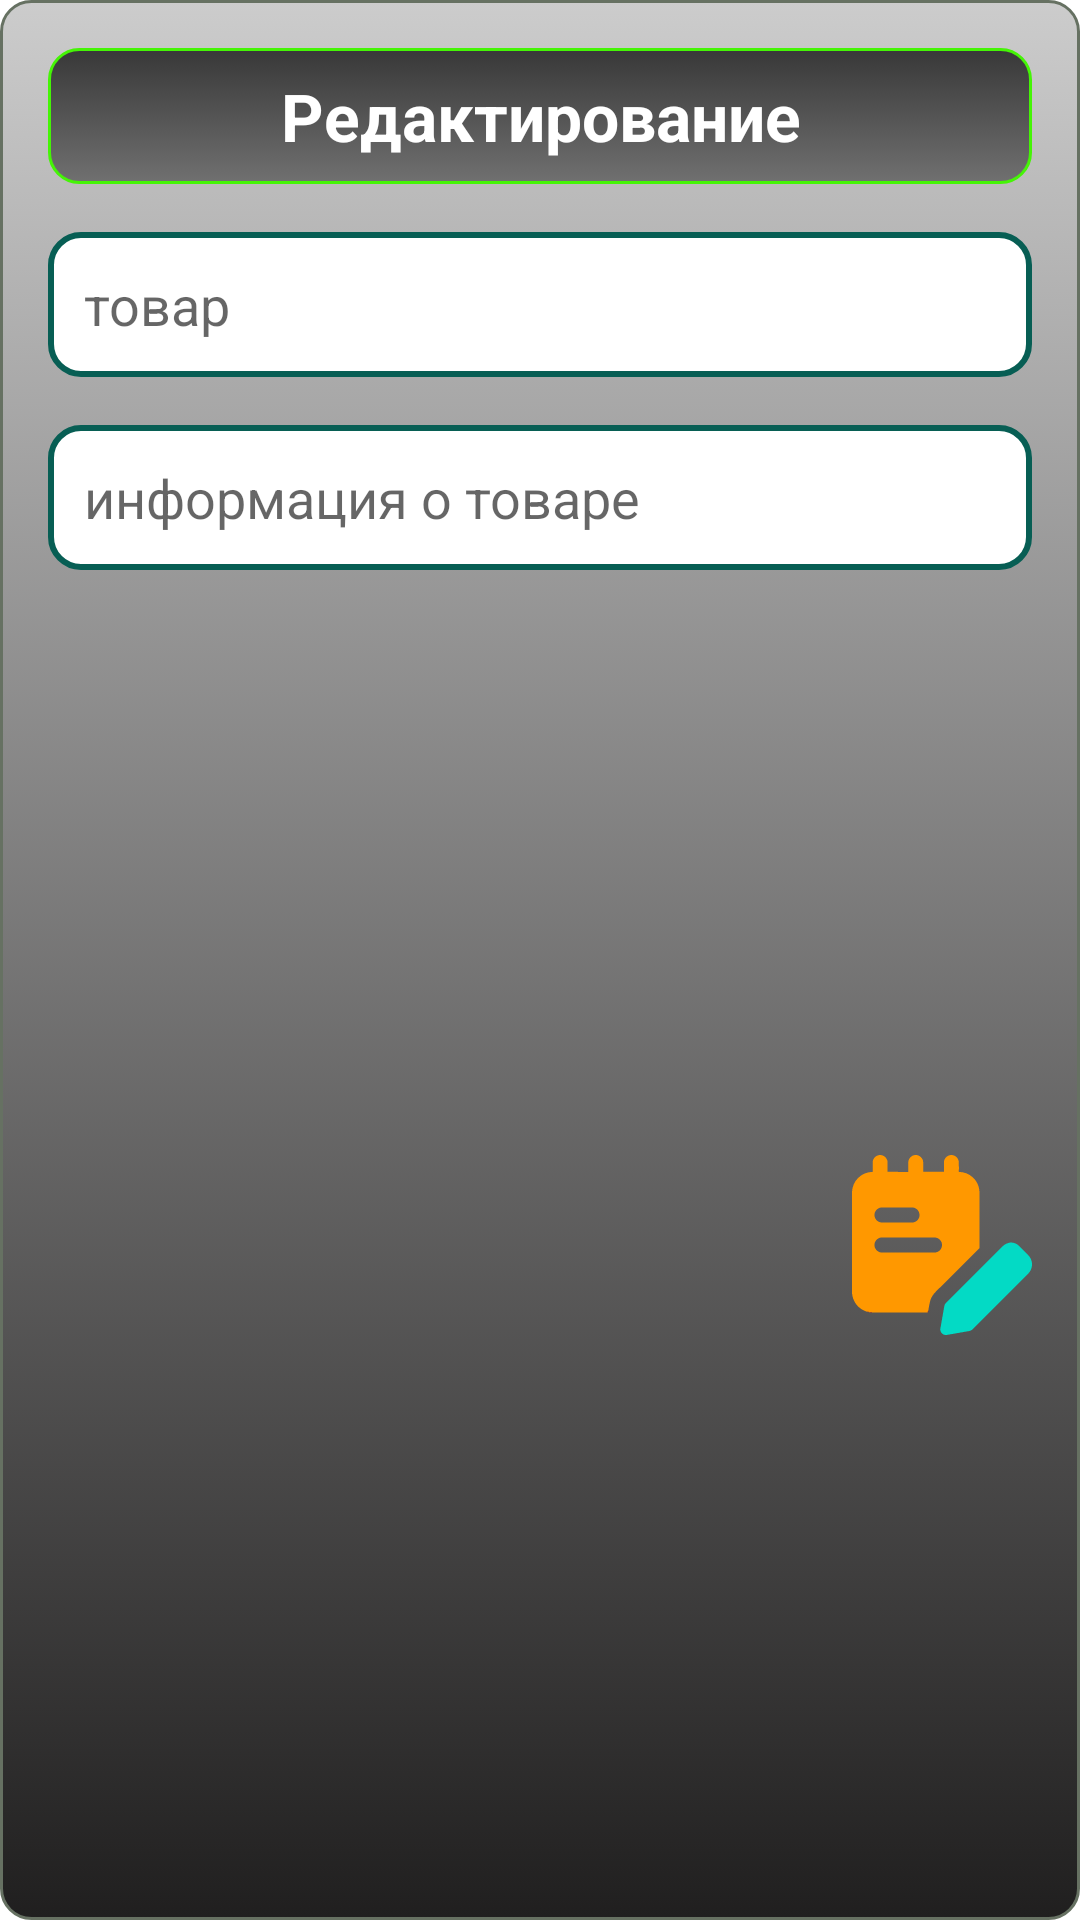

This screen was rendered from an Android layout file. Write that file and the resources it references.
<!-- AndroidManifest.xml: application theme MyThemeWhatsapp -->
<!-- res/layout/dialog_edit_item.xml -->
<?xml version="1.0" encoding="utf-8"?>
<androidx.constraintlayout.widget.ConstraintLayout xmlns:android="http://schemas.android.com/apk/res/android"
    xmlns:app="http://schemas.android.com/apk/res-auto"
    xmlns:tools="http://schemas.android.com/tools"
    android:layout_width="match_parent"
    android:layout_height="wrap_content"
    android:background="@drawable/background_item">

    <TextView
        android:id="@+id/tvEditItemTitle"
        android:layout_width="0dp"
        android:layout_height="wrap_content"
        android:layout_margin="16dp"
        android:background="@drawable/fon_title_dialog"
        android:gravity="center"
        android:padding="8dp"
        android:text="@string/titleEdit"
        android:textColor="@color/white"
        android:textSize="22sp"
        android:textStyle="bold"
        app:layout_constraintEnd_toEndOf="parent"
        app:layout_constraintStart_toStartOf="parent"
        app:layout_constraintTop_toTopOf="parent" />

    <EditText
        android:id="@+id/etEditNameItem"
        android:layout_width="0dp"
        android:layout_height="wrap_content"
        android:layout_margin="16dp"
        android:layout_marginTop="12dp"
        android:background="@drawable/fon_item_note"
        android:ems="10"
        android:hint="@string/itemName"
        android:inputType="text"
        android:padding="12dp"
        app:layout_constraintEnd_toEndOf="parent"
        app:layout_constraintStart_toStartOf="parent"
        app:layout_constraintTop_toBottomOf="@+id/tvEditItemTitle" />

    <EditText
        android:id="@+id/etEditInfoItem"
        android:layout_width="0dp"
        android:layout_height="wrap_content"
        android:layout_margin="16dp"
        android:background="@drawable/fon_item_note"
        android:ems="10"
        android:hint="@string/infoItem"
        android:inputType="text"
        android:padding="12dp"
        app:layout_constraintEnd_toEndOf="parent"
        app:layout_constraintStart_toStartOf="parent"
        app:layout_constraintTop_toBottomOf="@+id/etEditNameItem" />

    <ImageButton
        android:id="@+id/ibSaveEditItem"
        android:layout_width="wrap_content"
        android:layout_height="wrap_content"
        android:layout_marginTop="16dp"
        android:layout_marginEnd="16dp"
        android:layout_marginBottom="16dp"
        android:background="@color/caldroid_transparent"
        app:layout_constraintBottom_toBottomOf="parent"
        app:layout_constraintEnd_toEndOf="parent"
        app:layout_constraintTop_toBottomOf="@+id/etEditInfoItem"
        app:srcCompat="@drawable/edit_note" />

</androidx.constraintlayout.widget.ConstraintLayout>
<!-- resources referenced by this layout -->
<resources>
  <color name="caldroid_transparent">#00000000</color>
  <color name="white">#FFFFFFFF</color>
  <!-- drawable background_item (drawable) -->
  <?xml version="1.0" encoding="utf-8"?>
  <selector xmlns:android="http://schemas.android.com/apk/res/android">
      <item>
  
          <shape android:shape="rectangle"  >
              <corners android:radius="10dip" />
              <stroke android:width="1dip" android:color="#667162" />
  
              <gradient android:angle="-90" android:startColor="@color/grey" android:endColor="@color/gray" />
  
          </shape>
      </item>
  </selector>
  <!-- drawable edit_note: vector/xml drawable (drawable, 3026 chars, omitted) -->
  <!-- drawable fon_item_note (drawable) -->
  <?xml version="1.0" encoding="utf-8"?>
  <selector xmlns:android="http://schemas.android.com/apk/res/android">
      
        <item>
  
                <shape>
                    <stroke
                        android:width="2dp"
                        android:color="@color/whatsapp" />
                    <corners android:radius="10dip" />
                    <gradient android:angle="90" android:startColor="@color/white"
                        android:endColor="@color/white"    />
                </shape>
  
        </item>
  </selector>
  <!-- drawable fon_title_dialog (drawable) -->
  <?xml version="1.0" encoding="utf-8"?>
  <selector xmlns:android="http://schemas.android.com/apk/res/android">
      <item>
  
          <shape android:shape="rectangle"  >
              <corners android:radius="10dip" />
              <stroke android:width="1dip" android:color="#45F406" />
  
              <gradient android:angle="-90" android:startColor="@color/gray1" android:endColor="@color/gray0" />
  
          </shape>
      </item>
  </selector>
  <string name="infoItem">информация о товаре</string>
  <string name="itemName">товар</string>
  <string name="titleEdit">Редактирование</string>
  <style name="MyThemeWhatsapp" parent="Base.Theme.ProjectShopping">
          <item name="colorPrimary">@color/whatsapp</item>
          <item name="colorControlNormal">@color/teal_200</item>
          <item name="colorAccent">@color/gold</item>
          <item name="toolbarStyle">@style/MyThemeWhatsapp</item>
      </style>
  <color name="grey">#cccccc</color>
  <color name="gray">#201F1F</color>
  <color name="whatsapp">#075e54</color>
  <color name="gray1">#383838</color>
  <color name="gray0">#707070</color>
  <style name="Base.Theme.ProjectShopping" parent="Theme.MaterialComponents.DayNight.DarkActionBar">
          
          
  
          <item name="windowActionBar">false</item>
          <item name="windowNoTitle">true</item>
          <item name="android:windowFullscreen">true</item>
  
      </style>
  <color name="teal_200">#FF03DAC5</color>
  <color name="gold">#FF9800</color>
</resources>
